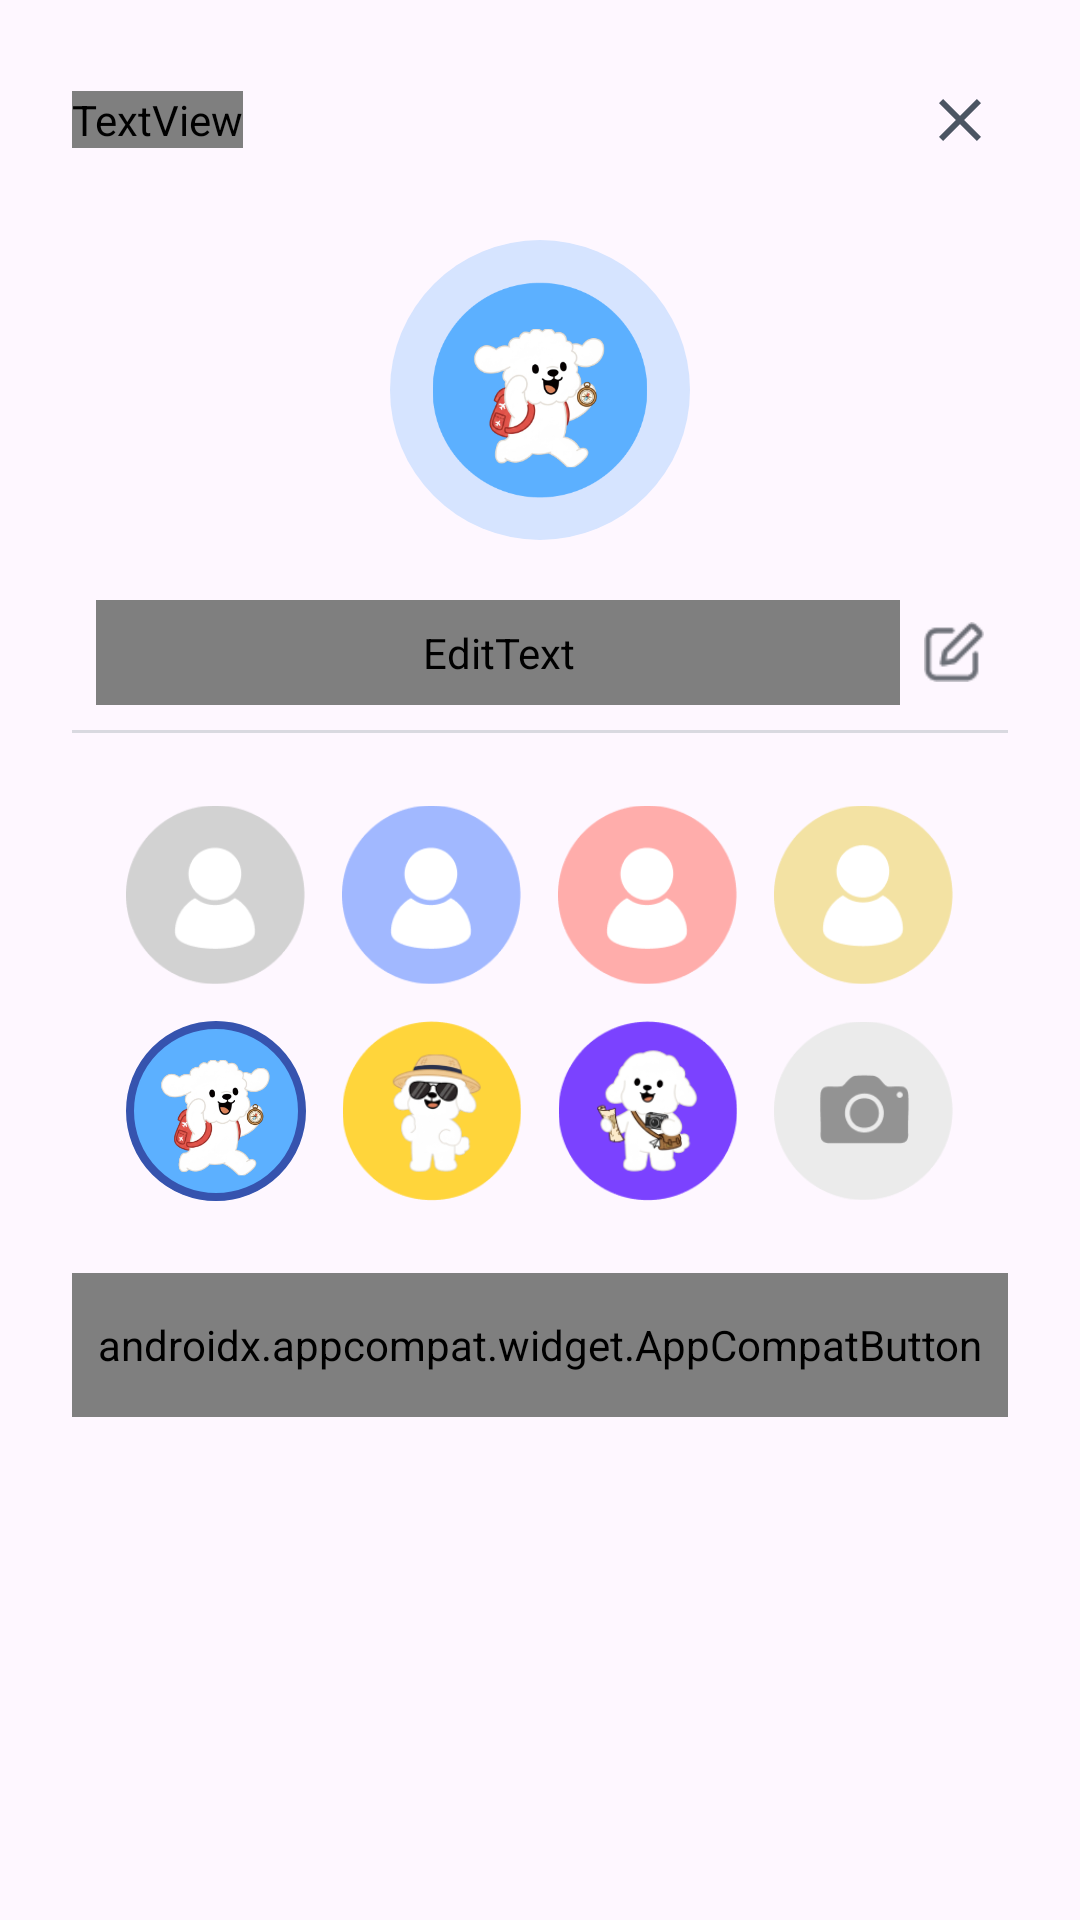

Layout XML and referenced resources for this Android screen:
<!-- AndroidManifest.xml: application theme Theme.Travel -->
<!-- res/layout/dialog_profile_edit.xml -->
<?xml version="1.0" encoding="utf-8"?>
<LinearLayout xmlns:android="http://schemas.android.com/apk/res/android"
    xmlns:app="http://schemas.android.com/apk/res-auto"
    android:layout_width="match_parent"
    android:layout_height="wrap_content"
    android:background="@drawable/bg_dialog_rounded"
    android:orientation="vertical"
    android:padding="24dp">

    
    <RelativeLayout
        android:layout_width="match_parent"
        android:layout_height="wrap_content"
        android:layout_marginBottom="24dp">

        <TextView
            android:layout_width="wrap_content"
            android:layout_height="wrap_content"
            android:layout_centerVertical="true"
            android:fontFamily="@font/noto_sans_kr"
            android:text="프로필 수정"
            android:textColor="@color/on_surface"
            android:textSize="18sp"
            android:textStyle="bold" />

        <ImageButton
            android:id="@+id/btnClose"
            android:layout_width="32dp"
            android:layout_height="32dp"
            android:layout_alignParentEnd="true"
            android:layout_centerVertical="true"
            android:background="?attr/selectableItemBackgroundBorderless"
            android:contentDescription="닫기"
            android:padding="4dp"
            android:scaleType="centerInside"
            android:src="@drawable/ic_close" />

    </RelativeLayout>

    
    <FrameLayout
        android:layout_width="100dp"
        android:layout_height="100dp"
        android:layout_gravity="center_horizontal"
        android:layout_marginBottom="20dp">

        <View
            android:layout_width="100dp"
            android:layout_height="100dp"
            android:background="@drawable/bg_profile_circle_light" />

        <ImageView
            android:id="@+id/ivProfilePreview"
            android:layout_width="72dp"
            android:layout_height="72dp"
            android:layout_gravity="center"
            android:contentDescription="프로필 미리보기"
            android:src="@drawable/ic_profile5" />

    </FrameLayout>

    
    <LinearLayout
        android:layout_width="match_parent"
        android:layout_height="wrap_content"
        android:layout_marginBottom="24dp"
        android:gravity="center_vertical"
        android:orientation="horizontal"
        android:paddingStart="8dp"
        android:paddingEnd="8dp">

        <EditText
            android:id="@+id/etNickname"
            android:layout_width="0dp"
            android:layout_height="wrap_content"
            android:layout_weight="1"
            android:background="@null"
            android:fontFamily="@font/noto_sans_kr"
            android:gravity="center"
            android:hint="닉네임을 입력하세요"
            android:inputType="text"
            android:maxLength="20"
            android:maxLines="1"
            android:paddingVertical="8dp"
            android:textColor="@color/on_surface"
            android:textColorHint="@color/on_surface_variant"
            android:textSize="16sp" />

        <ImageView
            android:layout_width="20dp"
            android:layout_height="20dp"
            android:layout_marginStart="8dp"
            android:contentDescription="수정"
            android:src="@drawable/ic_edit"
            app:tint="@color/on_surface_variant" />

    </LinearLayout>

    
    <View
        android:layout_width="match_parent"
        android:layout_height="1dp"
        android:layout_marginTop="-16dp"
        android:layout_marginBottom="24dp"
        android:background="@color/outline" />

    
    <LinearLayout
        android:layout_width="match_parent"
        android:layout_height="wrap_content"
        android:layout_marginBottom="24dp"
        android:gravity="center"
        android:orientation="vertical">

        
        <LinearLayout
            android:layout_width="wrap_content"
            android:layout_height="wrap_content"
            android:layout_marginBottom="12dp"
            android:orientation="horizontal">

            <FrameLayout
                android:layout_width="60dp"
                android:layout_height="60dp"
                android:layout_marginEnd="12dp">

                <ImageView
                    android:id="@+id/ivProfile1"
                    android:layout_width="match_parent"
                    android:layout_height="match_parent"
                    android:contentDescription="프로필 1"
                    android:src="@drawable/ic_profile1" />

                <View
                    android:id="@+id/vProfile1Selected"
                    android:layout_width="match_parent"
                    android:layout_height="match_parent"
                    android:background="@drawable/bg_profile_selected"
                    android:visibility="gone" />

            </FrameLayout>

            <FrameLayout
                android:layout_width="60dp"
                android:layout_height="60dp"
                android:layout_marginEnd="12dp">

                <ImageView
                    android:id="@+id/ivProfile2"
                    android:layout_width="match_parent"
                    android:layout_height="match_parent"
                    android:contentDescription="프로필 2"
                    android:src="@drawable/ic_profile2" />

                <View
                    android:id="@+id/vProfile2Selected"
                    android:layout_width="match_parent"
                    android:layout_height="match_parent"
                    android:background="@drawable/bg_profile_selected"
                    android:visibility="gone" />

            </FrameLayout>

            <FrameLayout
                android:layout_width="60dp"
                android:layout_height="60dp"
                android:layout_marginEnd="12dp">

                <ImageView
                    android:id="@+id/ivProfile3"
                    android:layout_width="match_parent"
                    android:layout_height="match_parent"
                    android:contentDescription="프로필 3"
                    android:src="@drawable/ic_profile3" />

                <View
                    android:id="@+id/vProfile3Selected"
                    android:layout_width="match_parent"
                    android:layout_height="match_parent"
                    android:background="@drawable/bg_profile_selected"
                    android:visibility="gone" />

            </FrameLayout>

            <FrameLayout
                android:layout_width="60dp"
                android:layout_height="60dp">

                <ImageView
                    android:id="@+id/ivProfile4"
                    android:layout_width="match_parent"
                    android:layout_height="match_parent"
                    android:contentDescription="프로필 4"
                    android:src="@drawable/ic_profile4" />

                <View
                    android:id="@+id/vProfile4Selected"
                    android:layout_width="match_parent"
                    android:layout_height="match_parent"
                    android:background="@drawable/bg_profile_selected"
                    android:visibility="gone" />

            </FrameLayout>

        </LinearLayout>

        
        <LinearLayout
            android:layout_width="wrap_content"
            android:layout_height="wrap_content"
            android:orientation="horizontal">

            <FrameLayout
                android:layout_width="60dp"
                android:layout_height="60dp"
                android:layout_marginEnd="12dp">

                <ImageView
                    android:id="@+id/ivProfile5"
                    android:layout_width="match_parent"
                    android:layout_height="match_parent"
                    android:contentDescription="프로필 5"
                    android:src="@drawable/ic_profile5" />

                <View
                    android:id="@+id/vProfile5Selected"
                    android:layout_width="match_parent"
                    android:layout_height="match_parent"
                    android:background="@drawable/bg_profile_selected"
                    android:visibility="visible" />

            </FrameLayout>

            <FrameLayout
                android:layout_width="60dp"
                android:layout_height="60dp"
                android:layout_marginEnd="12dp">

                <ImageView
                    android:id="@+id/ivProfile6"
                    android:layout_width="match_parent"
                    android:layout_height="match_parent"
                    android:contentDescription="프로필 6"
                    android:src="@drawable/ic_profile6" />

                <View
                    android:id="@+id/vProfile6Selected"
                    android:layout_width="match_parent"
                    android:layout_height="match_parent"
                    android:background="@drawable/bg_profile_selected"
                    android:visibility="gone" />

            </FrameLayout>

            <FrameLayout
                android:layout_width="60dp"
                android:layout_height="60dp"
                android:layout_marginEnd="12dp">

                <ImageView
                    android:id="@+id/ivProfile7"
                    android:layout_width="match_parent"
                    android:layout_height="match_parent"
                    android:contentDescription="프로필 7"
                    android:src="@drawable/ic_profile7" />

                <View
                    android:id="@+id/vProfile7Selected"
                    android:layout_width="match_parent"
                    android:layout_height="match_parent"
                    android:background="@drawable/bg_profile_selected"
                    android:visibility="gone" />

            </FrameLayout>

            <FrameLayout
                android:layout_width="60dp"
                android:layout_height="60dp">

                <ImageView
                    android:id="@+id/ivProfile8"
                    android:layout_width="match_parent"
                    android:layout_height="match_parent"
                    android:contentDescription="프로필 8"
                    android:src="@drawable/ic_profile8" />

                <View
                    android:id="@+id/vProfile8Selected"
                    android:layout_width="match_parent"
                    android:layout_height="match_parent"
                    android:background="@drawable/bg_profile_selected"
                    android:visibility="gone" />

            </FrameLayout>

        </LinearLayout>

    </LinearLayout>

    
    <androidx.appcompat.widget.AppCompatButton
        android:id="@+id/btnSave"
        android:layout_width="match_parent"
        android:layout_height="48dp"
        android:background="@drawable/btn_blue_rounded"
        android:fontFamily="@font/noto_sans_kr"
        android:text="저장하기"
        android:textAllCaps="false"
        android:textColor="@color/brand_on_primary"
        android:textSize="16sp"
        android:textStyle="bold" />

</LinearLayout>
<!-- resources referenced by this layout -->
<resources>
  <color name="brand_on_primary">#FFFFFF</color>
  <color name="on_surface">#2B2F36</color>
  <color name="on_surface_variant">#6B6E76</color>
  <color name="outline">#D9D9E0</color>
  <!-- drawable bg_profile_circle_light (drawable) -->
  <?xml version="1.0" encoding="utf-8"?>
  <shape xmlns:android="http://schemas.android.com/apk/res/android"
      android:shape="oval">
      <solid android:color="#D6E4FF" />
  </shape>
  <!-- drawable bg_profile_selected (drawable) -->
  <?xml version="1.0" encoding="utf-8"?>
  <shape xmlns:android="http://schemas.android.com/apk/res/android"
      android:shape="oval">
      <solid android:color="@android:color/transparent" />
      <stroke
          android:width="2.5dp"
          android:color="@color/brand_primary" />
  </shape>
  <!-- drawable ic_close (drawable) -->
  <?xml version="1.0" encoding="utf-8"?>
  <vector xmlns:android="http://schemas.android.com/apk/res/android"
      android:width="24dp"
      android:height="24dp"
      android:viewportWidth="24"
      android:viewportHeight="24">
      <path
          android:fillColor="@color/gray_600"
          android:pathData="M19,6.41L17.59,5L12,10.59L6.41,5L5,6.41L10.59,12L5,17.59L6.41,19L12,13.41L17.59,19L19,17.59L13.41,12L19,6.41Z" />
  </vector>
  <!-- drawable ic_edit: png bitmap (drawable, 686 bytes) -->
  <!-- drawable ic_profile1: png bitmap (drawable, 3932 bytes) -->
  <!-- drawable ic_profile2: png bitmap (drawable, 4090 bytes) -->
  <!-- drawable ic_profile3: png bitmap (drawable, 4136 bytes) -->
  <!-- drawable ic_profile4: png bitmap (drawable, 4342 bytes) -->
  <!-- drawable ic_profile5: png bitmap (drawable, 39119 bytes) -->
  <!-- drawable ic_profile6: png bitmap (drawable, 13639 bytes) -->
  <!-- drawable ic_profile7: png bitmap (drawable, 15142 bytes) -->
  <!-- drawable ic_profile8: png bitmap (drawable, 4011 bytes) -->
  <style name="Theme.Travel" parent="Base.Theme.Travel" />
  <color name="brand_primary">#3653AE</color>
  <color name="gray_600">#4B5563</color>
  <style name="Base.Theme.Travel" parent="Theme.Material3.DayNight.NoActionBar">
          <item name="fontFamily">@font/noto_sans_kr</item>
  
          <item name="colorPrimary">#3653AE</item>
          <item name="colorOnPrimary">#EBEEF8</item>
          <item name="colorPrimaryContainer">@color/neutral_light_gray</item>
          <item name="colorOnPrimaryContainer">@color/neutral_black</item>
  
          <item name="colorSecondary">@color/neutral_gray</item>
          <item name="colorOnSecondary">@color/neutral_white</item>
  
          <item name="colorSurface">@color/neutral_white</item>
          <item name="colorOnSurface">@color/neutral_black</item>
          <item name="colorOutline">@color/neutral_gray</item>
  
          
          <item name="colorControlHighlight">@color/transparent</item>
  
          
          <item name="android:statusBarColor">@color/neutral_white</item>
          <item name="android:windowLightStatusBar">true</item>
          <item name="android:navigationBarColor">@color/neutral_white</item>
      </style>
  <color name="neutral_light_gray">#E0E0E0</color>
  <color name="neutral_black">#000000</color>
  <color name="neutral_gray">#9E9E9E</color>
  <color name="neutral_white">#FFFFFF</color>
  <color name="transparent">#00000000</color>
</resources>
